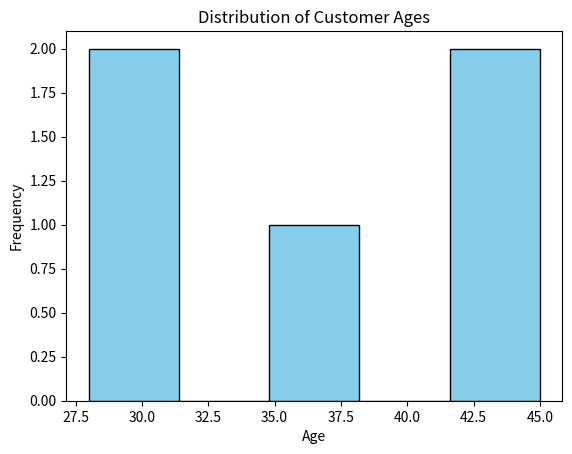

Source code (Python):
import matplotlib.pyplot as plt

ages = [28, 35, 42, 30, 45]

plt.hist(ages, bins=5, color='skyblue', edgecolor='black')
plt.title('Distribution of Customer Ages')
plt.xlabel('Age')
plt.ylabel('Frequency')
plt.show()
